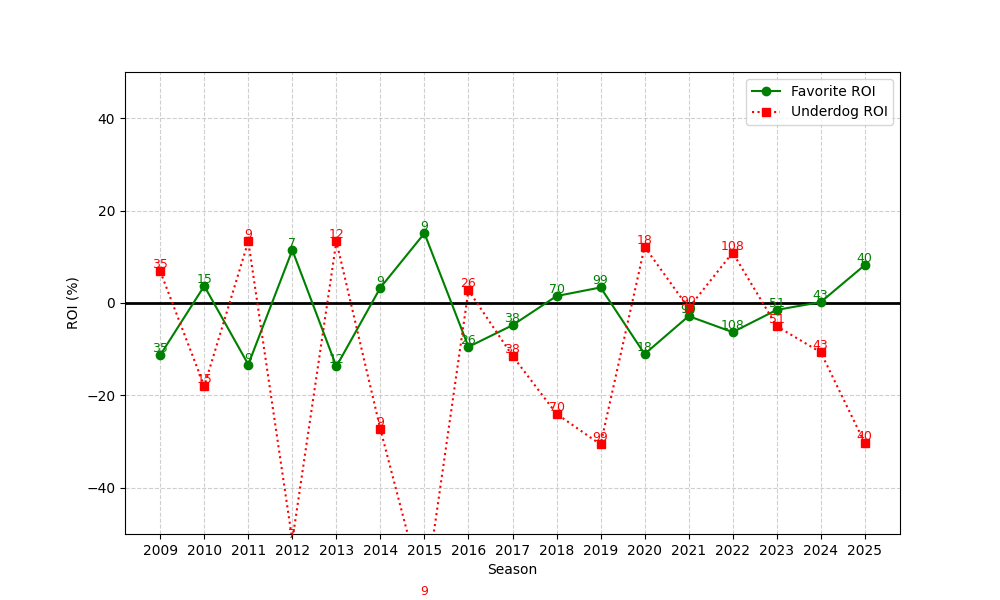

The table this chart was drawn from, first rows:
season, n, favorite_roi, underdog_roi
2009, 35, -11.27, 6.857
2010, 15, 3.689, -18
2011, 9, -13.31, 13.33
2012, 7, 11.45, -51.43
2013, 12, -13.73, 13.33
2014, 9, 3.328, -27.33
2015, 9, 15.09, -63.89
2016, 26, -9.497, 2.769
2017, 38, -4.813, -11.45
2018, 70, 1.505, -23.99
2019, 99, 3.365, -30.63
2020, 18, -11.05, 12.17
2021, 90, -2.836, -1.1
2022, 108, -6.309, 10.91
2023, 51, -1.494, -5.02
2024, 43, 0.1954, -10.67
2025, 40, 8.207, -30.33
